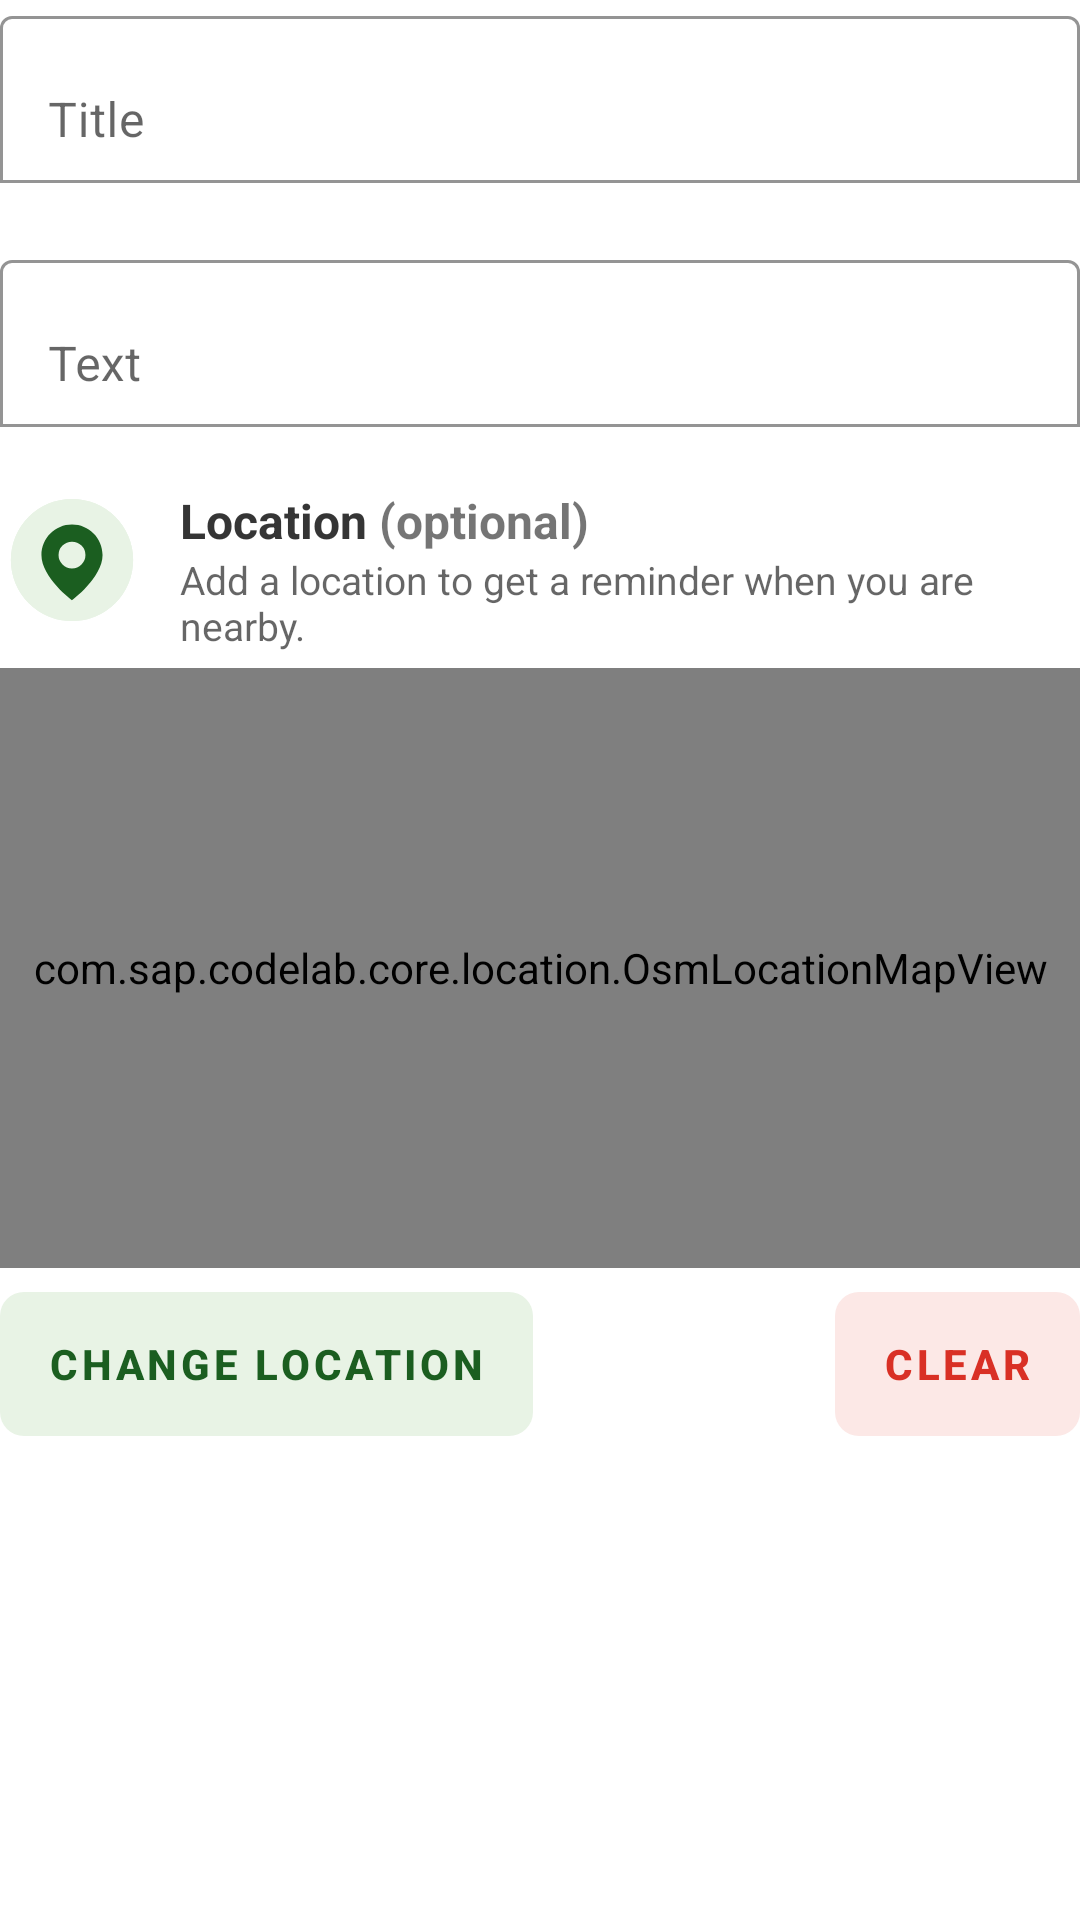

Reconstruct the res/layout file that produces this screen, plus the resources it refers to.
<!-- AndroidManifest.xml: application theme AppTheme -->
<!-- res/layout/content_create_memo.xml -->
<?xml version="1.0" encoding="utf-8"?>
<androidx.constraintlayout.widget.ConstraintLayout xmlns:android="http://schemas.android.com/apk/res/android"
    xmlns:app="http://schemas.android.com/apk/res-auto"
    xmlns:tools="http://schemas.android.com/tools"
    android:layout_width="match_parent"
    android:layout_height="match_parent"
    android:padding="@dimen/padding_activity"
    app:layout_behavior="@string/appbar_scrolling_view_behavior"
    tools:context="com.sap.codelab.view.create.CreateMemo"
    tools:showIn="@layout/activity_create_memo">

    <com.google.android.material.textfield.TextInputLayout
        android:id="@+id/memo_title_container"
        android:layout_width="0dp"
        android:layout_height="wrap_content"
        app:boxBackgroundColor="@android:color/transparent"
        app:boxBackgroundMode="outline"
        app:errorEnabled="true"
        app:layout_constraintEnd_toEndOf="parent"
        app:layout_constraintStart_toStartOf="parent"
        app:layout_constraintTop_toTopOf="parent">

        <com.google.android.material.textfield.TextInputEditText
            android:id="@+id/memo_title"
            android:layout_width="match_parent"
            android:layout_height="wrap_content"
            android:hint="@string/memo_title" />

    </com.google.android.material.textfield.TextInputLayout>

    <com.google.android.material.textfield.TextInputLayout
        android:id="@+id/memo_description_container"
        android:layout_width="0dp"
        android:layout_height="wrap_content"
        app:boxBackgroundColor="@android:color/transparent"
        app:boxBackgroundMode="outline"
        app:errorEnabled="true"
        app:layout_constraintEnd_toEndOf="parent"
        app:layout_constraintStart_toStartOf="parent"
        app:layout_constraintTop_toBottomOf="@id/memo_title_container">

        <com.google.android.material.textfield.TextInputEditText
            android:id="@+id/memo_description"
            android:layout_width="match_parent"
            android:layout_height="wrap_content"
            android:hint="@string/memo_text" />

    </com.google.android.material.textfield.TextInputLayout>

    
    <androidx.constraintlayout.widget.ConstraintLayout
        android:id="@+id/location_empty_container"
        android:layout_width="0dp"
        android:layout_height="wrap_content"
        app:layout_constraintEnd_toEndOf="parent"
        app:layout_constraintStart_toStartOf="parent"
        app:layout_constraintTop_toBottomOf="@id/memo_description_container">

        <ImageView
            android:id="@+id/ic_location_empty"
            android:layout_width="48dp"
            android:layout_height="48dp"
            android:contentDescription="@null"
            android:padding="2dp"
            android:src="@drawable/ic_location_filled"
            app:layout_constraintStart_toStartOf="parent"
            app:layout_constraintTop_toTopOf="parent"
            />

        <TextView
            android:id="@+id/tv_location_optional_title"
            android:layout_width="0dp"
            android:layout_height="wrap_content"
            android:layout_marginStart="12dp"
            android:text="@string/location_optional"
            android:textSize="16sp"
            android:textStyle="bold"
            app:layout_constraintEnd_toEndOf="parent"
            app:layout_constraintStart_toEndOf="@id/ic_location_empty"
            app:layout_constraintTop_toTopOf="@id/ic_location_empty" />

        <TextView
            android:id="@+id/tv_location_helper"
            android:layout_width="0dp"
            android:layout_height="wrap_content"
            android:layout_marginStart="12dp"
            android:text="@string/location_helper_text"
            android:textColor="?android:attr/textColorSecondary"
            android:textSize="13sp"
            app:layout_constraintEnd_toEndOf="parent"
            app:layout_constraintStart_toEndOf="@id/ic_location_empty"
            app:layout_constraintTop_toBottomOf="@id/tv_location_optional_title" />

        <androidx.constraintlayout.widget.Barrier
            android:id="@+id/barrier_empty_header"
            android:layout_width="wrap_content"
            android:layout_height="wrap_content"
            app:barrierDirection="bottom"
            app:constraint_referenced_ids="ic_location_empty,tv_location_helper" />

        <com.google.android.material.button.MaterialButton
            android:id="@+id/pick_location_button"
            style="@style/Widget.App.LocationButton.Pick"
            android:layout_width="0dp"
            android:layout_height="wrap_content"
            android:layout_marginTop="12dp"
            android:text="@string/pick_location"
            app:layout_constraintEnd_toEndOf="parent"
            app:layout_constraintStart_toStartOf="parent"
            app:layout_constraintTop_toBottomOf="@id/barrier_empty_header" />

    </androidx.constraintlayout.widget.ConstraintLayout>

    
    <androidx.constraintlayout.widget.ConstraintLayout
        android:id="@+id/location_selected_container"
        android:layout_width="0dp"
        android:layout_height="wrap_content"
        android:visibility="visible"
        app:layout_constraintEnd_toEndOf="parent"
        app:layout_constraintStart_toStartOf="parent"
        app:layout_constraintTop_toBottomOf="@id/memo_description_container">

        <ImageView
            android:id="@+id/ic_location_selected"
            android:layout_width="48dp"
            android:layout_height="48dp"
            android:contentDescription="@null"
            android:padding="2dp"
            android:src="@drawable/ic_location_filled"
            app:layout_constraintStart_toStartOf="parent"
            app:layout_constraintTop_toTopOf="parent"/>

        <TextView
            android:id="@+id/tv_location_title"
            android:layout_width="0dp"
            android:layout_height="wrap_content"
            android:layout_marginStart="12dp"
            android:text="@string/location"
            android:textSize="16sp"
            android:textStyle="bold"
            app:layout_constraintEnd_toEndOf="parent"
            app:layout_constraintStart_toEndOf="@id/ic_location_selected"
            app:layout_constraintTop_toTopOf="@id/ic_location_selected" />

        <TextView
            android:id="@+id/location_coordinates"
            android:layout_width="0dp"
            android:layout_height="wrap_content"
            android:layout_marginStart="12dp"
            android:textColor="?android:attr/textColorSecondary"
            android:textSize="13sp"
            app:layout_constraintEnd_toEndOf="parent"
            app:layout_constraintStart_toEndOf="@id/ic_location_selected"
            app:layout_constraintTop_toBottomOf="@id/tv_location_title"
            tools:text="42.15798, 24.73935" />

        <androidx.constraintlayout.widget.Barrier
            android:id="@+id/barrier_selected_header"
            android:layout_width="wrap_content"
            android:layout_height="wrap_content"
            app:barrierDirection="bottom"
            app:constraint_referenced_ids="ic_location_selected,location_coordinates" />

        <com.sap.codelab.core.location.OsmLocationMapView
            android:id="@+id/location_map_view"
            android:layout_width="0dp"
            android:layout_height="200dp"
            android:layout_marginTop="12dp"
            app:layout_constraintEnd_toEndOf="parent"
            app:layout_constraintStart_toStartOf="parent"
            app:layout_constraintTop_toBottomOf="@id/barrier_selected_header" />

        <com.google.android.material.button.MaterialButton
            android:id="@+id/change_location_button"
            style="@style/Widget.App.LocationButton.Change"
            android:layout_width="wrap_content"
            android:layout_height="wrap_content"
            android:layout_marginTop="8dp"
            android:layout_marginEnd="4dp"
            android:text="@string/change_location"
            app:layout_constraintStart_toStartOf="parent"
            app:layout_constraintTop_toBottomOf="@id/location_map_view" />


        <com.google.android.material.button.MaterialButton
            android:id="@+id/clear_location_button"
            style="@style/Widget.App.LocationButton.Clear"
            android:layout_width="wrap_content"
            android:layout_height="wrap_content"
            android:layout_marginStart="4dp"
            android:layout_marginTop="8dp"
            android:text="@string/clear_location"
            app:layout_constraintEnd_toEndOf="parent"
            app:layout_constraintTop_toBottomOf="@id/location_map_view" />

    </androidx.constraintlayout.widget.ConstraintLayout>

</androidx.constraintlayout.widget.ConstraintLayout>
<!-- res/layout/activity_create_memo.xml (included above) -->
<?xml version="1.0" encoding="utf-8"?>
<androidx.coordinatorlayout.widget.CoordinatorLayout xmlns:android="http://schemas.android.com/apk/res/android"
    xmlns:app="http://schemas.android.com/apk/res-auto"
    xmlns:tools="http://schemas.android.com/tools"
    android:layout_width="match_parent"
    android:layout_height="match_parent"
    tools:context="com.sap.codelab.view.create.CreateMemo">

    <com.google.android.material.appbar.AppBarLayout
        android:id="@+id/app_bar"
        android:layout_width="match_parent"
        android:layout_height="wrap_content"
        android:theme="@style/AppTheme.AppBarOverlay">

        <androidx.appcompat.widget.Toolbar
            android:id="@+id/toolbar"
            android:layout_width="match_parent"
            android:layout_height="?attr/actionBarSize"
            android:background="?attr/colorPrimary"
            app:popupTheme="@style/AppTheme.PopupOverlay" />

    </com.google.android.material.appbar.AppBarLayout>

    <include android:id="@+id/content_create_memo" layout="@layout/content_create_memo" />
</androidx.coordinatorlayout.widget.CoordinatorLayout>
<!-- resources referenced by this layout -->
<resources>
  <!-- drawable ic_location_filled (drawable) -->
  <?xml version="1.0" encoding="utf-8"?>
  <vector xmlns:android="http://schemas.android.com/apk/res/android"
      android:width="48dp"
      android:height="48dp"
      android:viewportWidth="108"
      android:viewportHeight="108">
  
      
      <path
          android:fillColor="@color/location_action_background"
          android:pathData="
              M54,4
              A50,50 0,1 0,54,104
              A50,50 0,1 0,54,4" />
  
      
      <path
          android:fillColor="@color/location_action_foreground"
          android:pathData="
              M54,25 C40.2,25 29,36.2 29,50
              C29,68.5 54,87 54,87
              C54,87 79,68.5 79,50
              C79,36.2 67.8,25 54,25Z M54,39
              A11,11 0,1 0,54,61
              A11,11 0,1 0,54,39Z"
          android:fillType="evenOdd" />
  
  </vector>
  <string name="change_location">Change Location</string>
  <string name="clear_location">Clear</string>
  <string name="location">Location</string>
  <string name="location_helper_text">Add a location to get a reminder when you are nearby.</string>
  <string name="location_optional">Location (optional)</string>
  <string name="memo_text">Text</string>
  <string name="memo_title">Title</string>
  <string name="pick_location">Pick Location</string>
  <style name="AppTheme.AppBarOverlay" parent="ThemeOverlay.MaterialComponents.Dark.ActionBar" />
  <style name="AppTheme.PopupOverlay" parent="ThemeOverlay.MaterialComponents.Light" />
  <style name="Widget.App.LocationButton.Change" parent="Widget.App.LocationButton">
          <item name="icon">@drawable/ic_edit</item>
      </style>
  <style name="Widget.App.LocationButton.Clear" parent="Widget.App.LocationButton">
          <item name="backgroundTint">@color/location_clear_background</item>
          <item name="android:textColor">@color/location_clear_foreground</item>
          <item name="iconTint">@color/location_clear_foreground</item>
          <item name="rippleColor">@color/location_clear_ripple</item>
          <item name="icon">@drawable/ic_delete</item>
      </style>
  <style name="Widget.App.LocationButton.Pick" parent="Widget.App.LocationButton">
          <item name="icon">@drawable/ic_location_on</item>
      </style>
  <style name="AppTheme" parent="Theme.MaterialComponents.Light.DarkActionBar">
          <item name="colorPrimary">@color/colorPrimary</item>
          <item name="colorPrimaryDark">@color/colorPrimaryDark</item>
          <item name="colorAccent">@color/colorAccent</item>
          <item name="colorSecondary">@color/colorSecondary</item>
      </style>
  <color name="location_action_background">#E8F3E5</color>
  <color name="location_action_foreground">#1B5E20</color>
  <color name="location_clear_background">#FCE8E6</color>
  <color name="location_clear_foreground">#D93025</color>
  <color name="location_clear_ripple">#33D93025</color>
  <!-- drawable ic_location_on (drawable) -->
  <?xml version="1.0" encoding="utf-8"?>
  <vector xmlns:android="http://schemas.android.com/apk/res/android"
      android:width="24dp"
      android:height="24dp"
      android:viewportWidth="24"
      android:viewportHeight="24">
      <path
          android:fillColor="@color/colorPrimary"
          android:pathData="M12,2C8.13,2 5,5.13 5,9c0,5.25 7,13 7,13s7,-7.75 7,-13c0,-3.87 -3.13,-7 -7,-7zM12,11.5c-1.38,0 -2.5,-1.12 -2.5,-2.5s1.12,-2.5 2.5,-2.5 2.5,1.12 2.5,2.5 -1.12,2.5 -2.5,2.5z" />
  </vector>
  <color name="colorPrimary">#9ccc65</color>
  <color name="colorPrimaryDark">#6b9b37</color>
  <color name="colorAccent">#ff7043</color>
  <color name="colorSecondary">#558B2F</color>
  <color name="location_action_ripple">#332E6B2F</color>
</resources>
